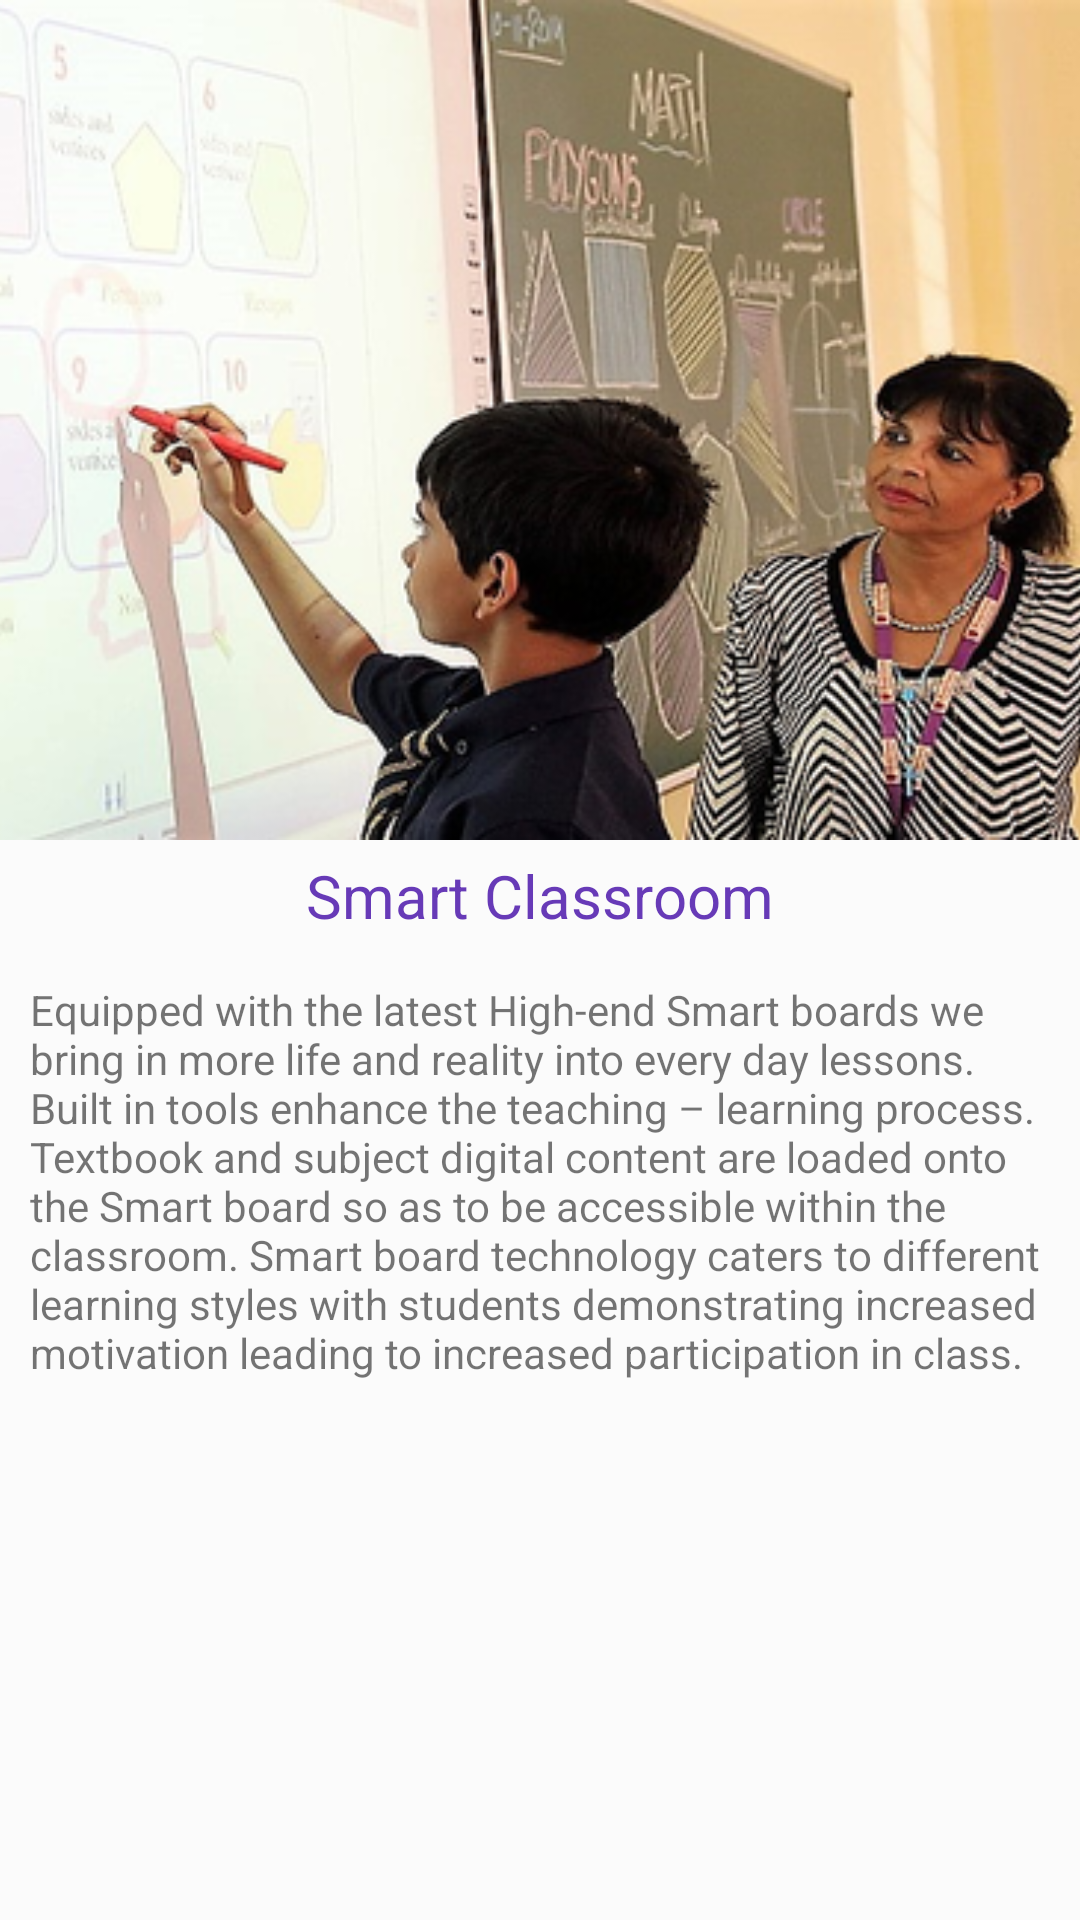

Produce the Android XML layout that renders to this screen, including the resource entries it uses.
<!-- AndroidManifest.xml: application theme AppTheme -->
<!-- res/layout/classroom_slide.xml -->
<LinearLayout xmlns:android="http://schemas.android.com/apk/res/android"
    android:layout_width="match_parent"
    android:layout_height="match_parent"
    android:orientation="vertical">
    <FrameLayout
        android:id="@+id/contentLayout"
        android:layout_width="match_parent"
        android:layout_height="wrap_content"
        android:orientation="vertical">

        <ImageView
            android:layout_width="match_parent"
            android:layout_height="280dp"
            android:scaleType="centerCrop"
            android:src="@drawable/smartclass" />

    </FrameLayout>

    <TextView
        android:layout_width="wrap_content"
        android:layout_height="wrap_content"
        android:textColor="@color/colorPrimary"
        android:textSize="@dimen/slide_title"
        android:layout_gravity="center"
        android:text="@string/facilities_title"
        android:layout_margin="5dp"/>

    <TextView
        android:layout_width="wrap_content"
        android:layout_height="wrap_content"
        android:text="@string/facilities_description"
        android:layout_margin="10dp"/>

</LinearLayout>
<!-- resources referenced by this layout -->
<resources>
  <color name="colorPrimary">#673AB7</color>
  <dimen name="slide_title">20dp</dimen>
  <!-- drawable smartclass: png bitmap (drawable-mdpi, 215461 bytes) -->
  <string name="facilities_description">
          Equipped with the latest High-end Smart boards we bring in more life and reality into every day lessons. Built in tools enhance the teaching – learning process. Textbook and subject digital content are loaded onto the Smart board so as to be accessible within the classroom. Smart board technology caters to different learning styles with students demonstrating increased motivation leading to increased participation in class.
      </string>
  <string name="facilities_title">Smart Classroom</string>
  <style name="AppTheme" parent="BaseAppTheme" />
  <style name="BaseAppTheme" parent="Theme.AppCompat.Light.NoActionBar">
          
          <item name="colorPrimary">@color/colorPrimary</item>
          <item name="colorPrimaryDark">@color/colorPrimaryDark</item>
          <item name="colorAccent">@color/colorAccent</item>
  
          
          <item name="drawerArrowStyle">@style/DrawerArrowStyle</item>
          
  
          <item name="android:dialogTheme">@style/DialogTheme</item>
          <item name="android:alertDialogTheme">@style/AlertDialogTheme</item>
          <item name="android:datePickerDialogTheme">@style/DatePickerDialogTheme</item>
          <item name="android:windowBackground">@color/window_background</item>
      </style>
  <color name="colorPrimaryDark">#522e92</color>
  <color name="colorAccent">@color/colorPrimary</color>
  <style name="DrawerArrowStyle" parent="Widget.AppCompat.DrawerArrowToggle">
          <item name="color">@android:color/white</item>
      </style>
  <style name="DialogTheme" parent="Base.Theme.AppCompat.Light.Dialog">
          <item name="colorPrimary">@color/colorPrimary</item>
          <item name="colorPrimaryDark">@color/colorPrimaryDark</item>
          <item name="colorAccent">@color/colorAccent</item>
          <item name="background">@color/white</item>
      </style>
  <style name="AlertDialogTheme" parent="Theme.AppCompat.Light.Dialog.Alert">
          <item name="colorPrimary">@color/colorPrimary</item>
          <item name="colorPrimaryDark">@color/colorPrimaryDark</item>
          <item name="colorAccent">@color/colorAccent</item>
          <item name="background">@color/white</item>
      </style>
  <style name="DatePickerDialogTheme" parent="Base.Theme.AppCompat.Light.Dialog">
          <item name="colorPrimary">@color/colorPrimary</item>
          <item name="colorPrimaryDark">@color/colorPrimaryDark</item>
          <item name="colorAccent">@color/colorPrimary</item>
      </style>
  <color name="window_background">#fbfbfb</color>
  <color name="white">#fff</color>
</resources>
